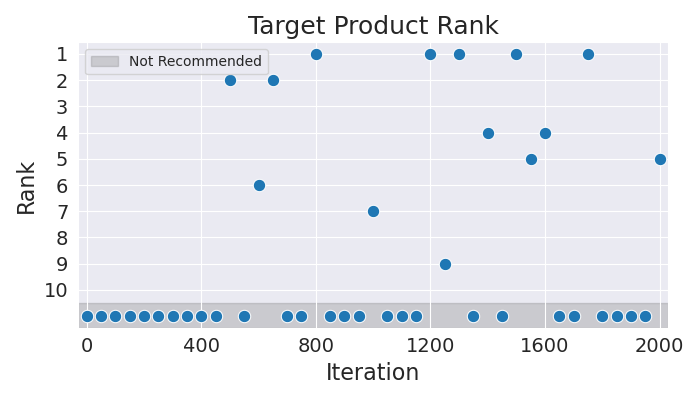

The file beside this chart, header and first rows:
Iteration, Rank
0, 11
50, 11
100, 11
150, 11
200, 11
250, 11
300, 11
350, 11
400, 11
450, 11
500, 2
550, 11
600, 6
650, 2
700, 11
750, 11
800, 1
850, 11
900, 11
950, 11
1000, 7
1050, 11
1100, 11
1150, 11
1200, 1
1250, 9
1300, 1
1350, 11
1400, 4
1450, 11
1500, 1
1550, 5
1600, 4
1650, 11
1700, 11
1750, 1
1800, 11
1850, 11
1900, 11
1950, 11
2000, 5
